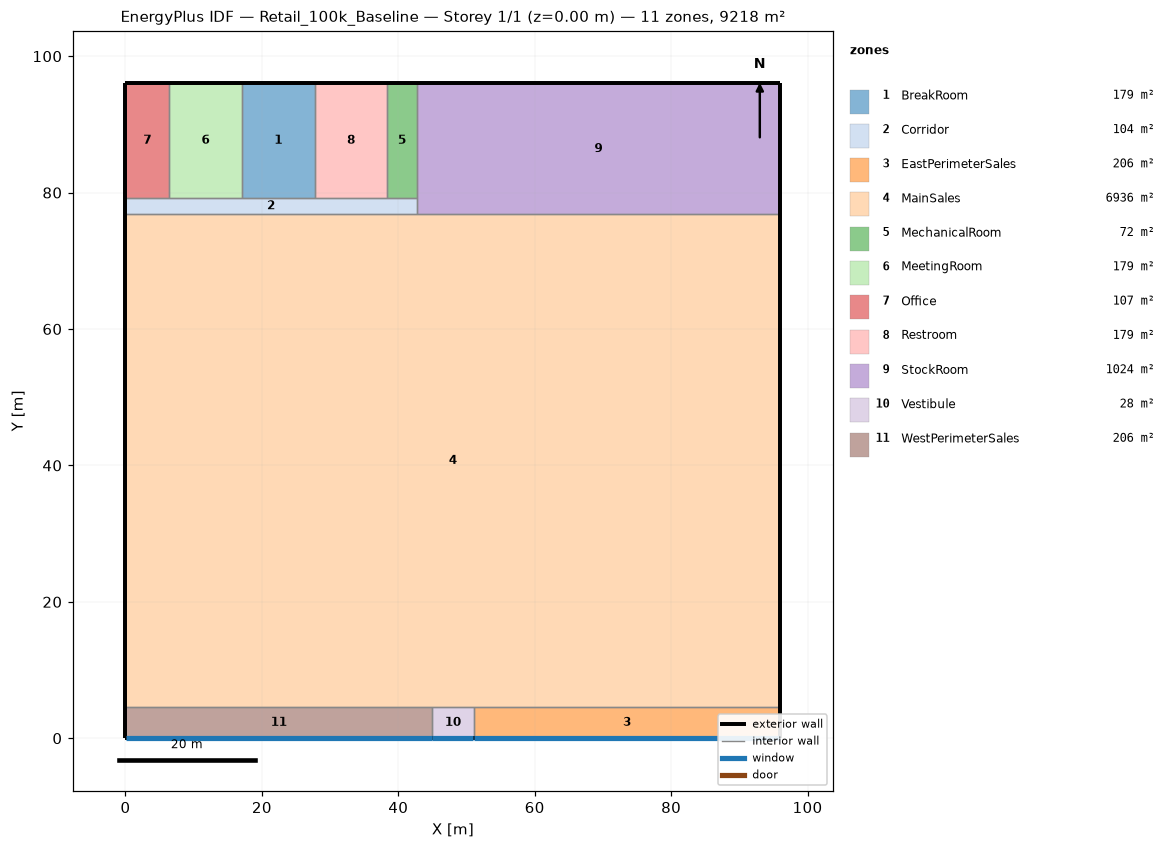
=== STOREY PLAN SPEC (per zone: floor XY polygon, exterior-wall plan segments, windows/doors) ===
zone 1: BreakRoom  (178.8 m²)
  floor: (27.74, 96.01) (27.74, 79.25) (17.07, 79.25) (17.07, 96.01)
  exterior wall: (27.74, 96.01) – (17.07, 96.01)  [10.7 m]
  interior walls: 3
zone 2: Corridor  (104.1 m²)
  floor: (42.67, 79.25) (42.67, 76.81) (0.00, 76.81) (0.00, 79.25)
  exterior wall: (0.00, 79.25) – (0.00, 76.81)  [2.4 m]
  interior walls: 7
zone 3: EastPerimeterSales  (205.5 m²)
  floor: (96.01, 4.57) (96.01, 0.00) (51.05, 0.00) (51.05, 4.57)
  exterior wall: (96.01, 0.00) – (96.01, 4.57)  [4.6 m]
  exterior wall: (51.05, 0.00) – (96.01, 0.00)  [45.0 m]
    window: (51.10, 0.00) – (95.96, 0.00)  [60.8 m²]
  interior walls: 2
zone 4: MainSales  (6935.7 m²)
  floor: (96.01, 76.81) (96.01, 4.57) (0.00, 4.57) (0.00, 76.81)
  exterior wall: (96.01, 4.57) – (96.01, 76.81)  [72.2 m]
  exterior wall: (0.00, 76.81) – (0.00, 4.57)  [72.2 m]
  interior walls: 5
zone 5: MechanicalRoom  (71.5 m²)
  floor: (42.67, 96.01) (42.67, 79.25) (38.40, 79.25) (38.40, 96.01)
  exterior wall: (42.67, 96.01) – (38.40, 96.01)  [4.3 m]
  interior walls: 3
zone 6: MeetingRoom  (178.8 m²)
  floor: (17.07, 96.01) (17.07, 79.25) (6.40, 79.25) (6.40, 96.01)
  exterior wall: (17.07, 96.01) – (6.40, 96.01)  [10.7 m]
  interior walls: 3
zone 7: Office  (107.3 m²)
  floor: (6.40, 96.01) (6.40, 79.25) (0.00, 79.25) (0.00, 96.01)
  exterior wall: (0.00, 96.01) – (0.00, 79.25)  [16.8 m]
  exterior wall: (6.40, 96.01) – (0.00, 96.01)  [6.4 m]
  interior walls: 2
zone 8: Restroom  (178.8 m²)
  floor: (38.40, 96.01) (38.40, 79.25) (27.74, 79.25) (27.74, 96.01)
  exterior wall: (38.40, 96.01) – (27.74, 96.01)  [10.7 m]
  interior walls: 3
zone 9: StockRoom  (1024.3 m²)
  floor: (96.01, 96.01) (96.01, 76.81) (42.67, 76.81) (42.67, 96.01)
  exterior wall: (96.01, 96.01) – (42.67, 96.01)  [53.3 m]
  exterior wall: (96.01, 76.81) – (96.01, 96.01)  [19.2 m]
  interior walls: 3
zone 10: Vestibule  (27.9 m²)
  floor: (51.05, 4.57) (51.05, 0.00) (44.96, 0.00) (44.96, 4.57)
  exterior wall: (44.96, 0.00) – (51.05, 0.00)  [6.1 m]
    window: (45.01, 0.00) – (51.00, 0.00)  [8.1 m²]
  interior walls: 3
zone 11: WestPerimeterSales  (205.5 m²)
  floor: (44.96, 4.57) (44.96, 0.00) (0.00, 0.00) (0.00, 4.57)
  exterior wall: (0.00, 4.57) – (0.00, 0.00)  [4.6 m]
  exterior wall: (0.00, 0.00) – (44.96, 0.00)  [45.0 m]
    window: (0.05, 0.00) – (44.91, 0.00)  [60.8 m²]
  interior walls: 2

=== DERIVED (storey summary) ===
Building: Retail_100k_Baseline
Storey: 1 of 1  (floor level z = 0.00 m)
Storey gross floor area: 9218.3 m²
Zones on this storey: 11
  - BreakRoom: floor 178.8 m²; exterior wall 10.7 m (65.0 m²); WWR 0.0%
  - Corridor: floor 104.1 m²; exterior wall 2.4 m (14.9 m²); WWR 0.0%
  - EastPerimeterSales: floor 205.5 m²; exterior wall 49.5 m (301.9 m²); 1 window(s) 60.8 m²; WWR 20.1%
  - MainSales: floor 6935.7 m²; exterior wall 144.5 m (880.7 m²); WWR 0.0%
  - MechanicalRoom: floor 71.5 m²; exterior wall 4.3 m (26.0 m²); WWR 0.0%
  - MeetingRoom: floor 178.8 m²; exterior wall 10.7 m (65.0 m²); WWR 0.0%
  - Office: floor 107.3 m²; exterior wall 23.2 m (141.2 m²); WWR 0.0%
  - Restroom: floor 178.8 m²; exterior wall 10.7 m (65.0 m²); WWR 0.0%
  - StockRoom: floor 1024.3 m²; exterior wall 72.5 m (442.2 m²); WWR 0.0%
  - Vestibule: floor 27.9 m²; exterior wall 6.1 m (37.2 m²); 1 window(s) 8.1 m²; WWR 21.8%
  - WestPerimeterSales: floor 205.5 m²; exterior wall 49.5 m (301.9 m²); 1 window(s) 60.8 m²; WWR 20.1%
Zone adjacency (shared interzone walls):
  - BreakRoom ↔ Corridor
  - BreakRoom ↔ MeetingRoom
  - BreakRoom ↔ Restroom
  - Corridor ↔ MainSales
  - Corridor ↔ MechanicalRoom
  - Corridor ↔ MeetingRoom
  - Corridor ↔ Office
  - Corridor ↔ Restroom
  - Corridor ↔ StockRoom
  - EastPerimeterSales ↔ MainSales
  - EastPerimeterSales ↔ Vestibule
  - MainSales ↔ StockRoom
  - MainSales ↔ Vestibule
  - MainSales ↔ WestPerimeterSales
  - MechanicalRoom ↔ Restroom
  - MechanicalRoom ↔ StockRoom
  - MeetingRoom ↔ Office
  - Vestibule ↔ WestPerimeterSales